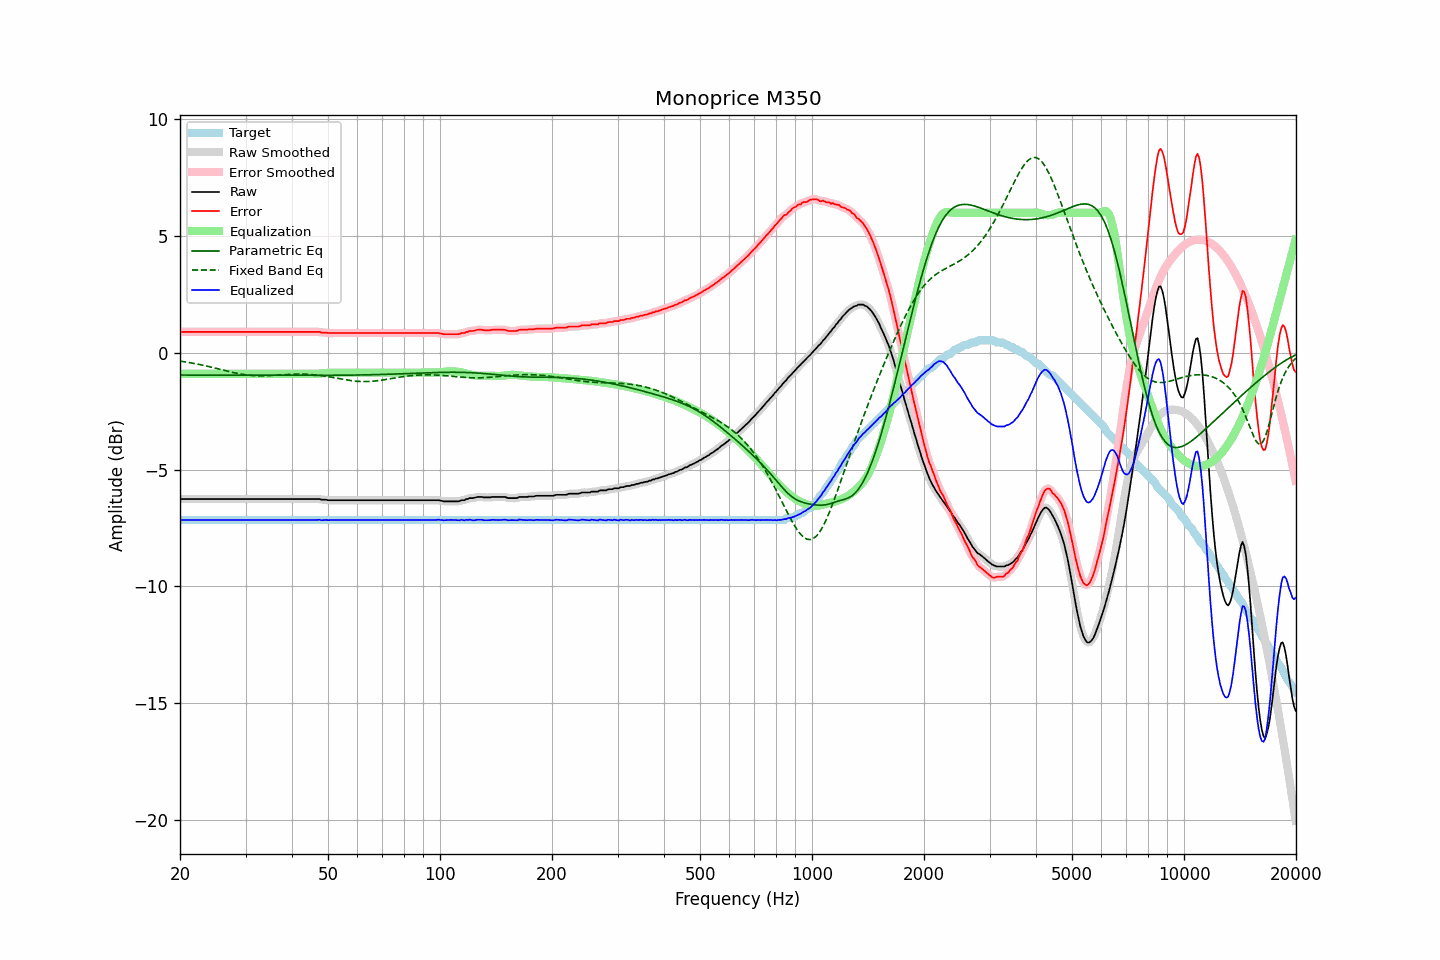

The file beside this chart, header and first rows:
frequency, raw, error, smoothed, error_smoothed, equalization, parametric_eq, fixed_band_eq, equalized_raw, equalized_smoothed, target
20.00, -6.26, 0.90, -6.26, 0.90, -0.90, -0.95, -0.35, -7.16, -7.16, -7.16
20.20, -6.26, 0.90, -6.26, 0.90, -0.90, -0.95, -0.36, -7.16, -7.16, -7.16
20.40, -6.26, 0.90, -6.26, 0.90, -0.90, -0.95, -0.37, -7.16, -7.16, -7.16
20.61, -6.26, 0.90, -6.26, 0.90, -0.90, -0.95, -0.38, -7.16, -7.16, -7.16
20.81, -6.26, 0.90, -6.26, 0.90, -0.90, -0.95, -0.40, -7.16, -7.16, -7.16
21.02, -6.26, 0.90, -6.26, 0.90, -0.90, -0.95, -0.41, -7.16, -7.16, -7.16
21.23, -6.26, 0.90, -6.26, 0.90, -0.90, -0.95, -0.42, -7.16, -7.16, -7.16
21.44, -6.26, 0.90, -6.26, 0.90, -0.90, -0.95, -0.43, -7.16, -7.16, -7.16
21.66, -6.26, 0.90, -6.26, 0.90, -0.90, -0.95, -0.44, -7.16, -7.16, -7.16
21.87, -6.26, 0.90, -6.26, 0.90, -0.90, -0.95, -0.46, -7.16, -7.16, -7.16
22.09, -6.26, 0.90, -6.26, 0.90, -0.90, -0.95, -0.47, -7.16, -7.16, -7.16
22.31, -6.26, 0.90, -6.26, 0.90, -0.90, -0.95, -0.48, -7.16, -7.16, -7.16
22.54, -6.26, 0.90, -6.26, 0.90, -0.90, -0.95, -0.50, -7.16, -7.16, -7.16
22.76, -6.26, 0.90, -6.26, 0.90, -0.90, -0.95, -0.51, -7.16, -7.16, -7.16
22.99, -6.26, 0.90, -6.26, 0.90, -0.90, -0.95, -0.53, -7.16, -7.16, -7.16
23.22, -6.26, 0.90, -6.26, 0.90, -0.90, -0.95, -0.54, -7.16, -7.16, -7.16
23.45, -6.26, 0.90, -6.26, 0.90, -0.90, -0.95, -0.56, -7.16, -7.16, -7.16
23.69, -6.26, 0.90, -6.26, 0.90, -0.90, -0.95, -0.57, -7.16, -7.16, -7.16
23.92, -6.26, 0.90, -6.26, 0.90, -0.90, -0.95, -0.59, -7.16, -7.16, -7.16
24.16, -6.26, 0.90, -6.26, 0.90, -0.90, -0.96, -0.60, -7.16, -7.16, -7.16
24.40, -6.26, 0.90, -6.26, 0.90, -0.90, -0.96, -0.62, -7.16, -7.16, -7.16
24.65, -6.26, 0.90, -6.26, 0.90, -0.90, -0.96, -0.64, -7.16, -7.16, -7.16
24.89, -6.26, 0.90, -6.26, 0.90, -0.90, -0.96, -0.65, -7.16, -7.16, -7.16
25.14, -6.26, 0.90, -6.26, 0.90, -0.90, -0.96, -0.67, -7.16, -7.16, -7.16
25.39, -6.26, 0.90, -6.26, 0.90, -0.90, -0.96, -0.69, -7.16, -7.16, -7.16
25.65, -6.26, 0.90, -6.26, 0.90, -0.90, -0.96, -0.71, -7.16, -7.16, -7.16
25.91, -6.26, 0.90, -6.26, 0.90, -0.90, -0.96, -0.72, -7.16, -7.16, -7.16
26.16, -6.26, 0.90, -6.26, 0.90, -0.90, -0.96, -0.74, -7.16, -7.16, -7.16
26.43, -6.26, 0.90, -6.26, 0.90, -0.90, -0.96, -0.76, -7.16, -7.16, -7.16
26.69, -6.26, 0.90, -6.26, 0.90, -0.90, -0.96, -0.77, -7.16, -7.16, -7.16
26.96, -6.26, 0.90, -6.26, 0.90, -0.90, -0.96, -0.79, -7.16, -7.16, -7.16
27.23, -6.26, 0.90, -6.26, 0.90, -0.90, -0.96, -0.81, -7.16, -7.16, -7.16
27.50, -6.26, 0.90, -6.26, 0.90, -0.90, -0.96, -0.82, -7.16, -7.16, -7.16
27.77, -6.26, 0.90, -6.26, 0.90, -0.90, -0.96, -0.84, -7.16, -7.16, -7.16
28.05, -6.26, 0.90, -6.26, 0.90, -0.90, -0.96, -0.86, -7.16, -7.16, -7.16
28.33, -6.26, 0.90, -6.26, 0.90, -0.90, -0.96, -0.87, -7.16, -7.16, -7.16
28.62, -6.26, 0.90, -6.26, 0.90, -0.90, -0.96, -0.88, -7.16, -7.16, -7.16
28.90, -6.26, 0.90, -6.26, 0.90, -0.90, -0.96, -0.90, -7.16, -7.16, -7.16
29.19, -6.26, 0.90, -6.26, 0.90, -0.90, -0.96, -0.91, -7.16, -7.16, -7.16
29.48, -6.26, 0.90, -6.26, 0.90, -0.90, -0.96, -0.92, -7.16, -7.16, -7.16
29.78, -6.26, 0.90, -6.26, 0.90, -0.90, -0.96, -0.93, -7.16, -7.16, -7.16
30.08, -6.26, 0.90, -6.26, 0.90, -0.90, -0.96, -0.94, -7.16, -7.16, -7.16
30.38, -6.26, 0.90, -6.26, 0.90, -0.90, -0.96, -0.95, -7.16, -7.16, -7.16
30.68, -6.26, 0.90, -6.26, 0.90, -0.90, -0.96, -0.96, -7.16, -7.16, -7.16
30.99, -6.26, 0.90, -6.26, 0.90, -0.90, -0.96, -0.96, -7.16, -7.16, -7.16
31.30, -6.26, 0.90, -6.26, 0.90, -0.90, -0.96, -0.97, -7.16, -7.16, -7.16
31.61, -6.26, 0.90, -6.26, 0.90, -0.90, -0.96, -0.98, -7.16, -7.16, -7.16
31.93, -6.26, 0.90, -6.26, 0.90, -0.90, -0.96, -0.98, -7.16, -7.16, -7.16
32.24, -6.26, 0.90, -6.26, 0.90, -0.90, -0.96, -0.98, -7.16, -7.16, -7.16
32.57, -6.26, 0.90, -6.26, 0.90, -0.90, -0.96, -0.98, -7.16, -7.16, -7.16
32.89, -6.26, 0.90, -6.26, 0.90, -0.90, -0.96, -0.98, -7.16, -7.16, -7.16
33.22, -6.26, 0.90, -6.26, 0.90, -0.90, -0.96, -0.98, -7.16, -7.16, -7.16
33.55, -6.26, 0.90, -6.26, 0.90, -0.90, -0.96, -0.98, -7.16, -7.16, -7.16
33.89, -6.26, 0.90, -6.26, 0.90, -0.90, -0.96, -0.98, -7.16, -7.16, -7.16
34.23, -6.26, 0.90, -6.26, 0.90, -0.90, -0.96, -0.98, -7.16, -7.16, -7.16
34.57, -6.26, 0.90, -6.26, 0.90, -0.90, -0.96, -0.97, -7.16, -7.16, -7.16
34.92, -6.26, 0.90, -6.26, 0.90, -0.90, -0.96, -0.97, -7.16, -7.16, -7.16
35.27, -6.26, 0.90, -6.26, 0.90, -0.90, -0.96, -0.97, -7.16, -7.16, -7.16
35.62, -6.26, 0.90, -6.26, 0.90, -0.90, -0.96, -0.96, -7.16, -7.16, -7.16
35.97, -6.26, 0.90, -6.26, 0.90, -0.90, -0.96, -0.96, -7.16, -7.16, -7.16
... 635 more rows
